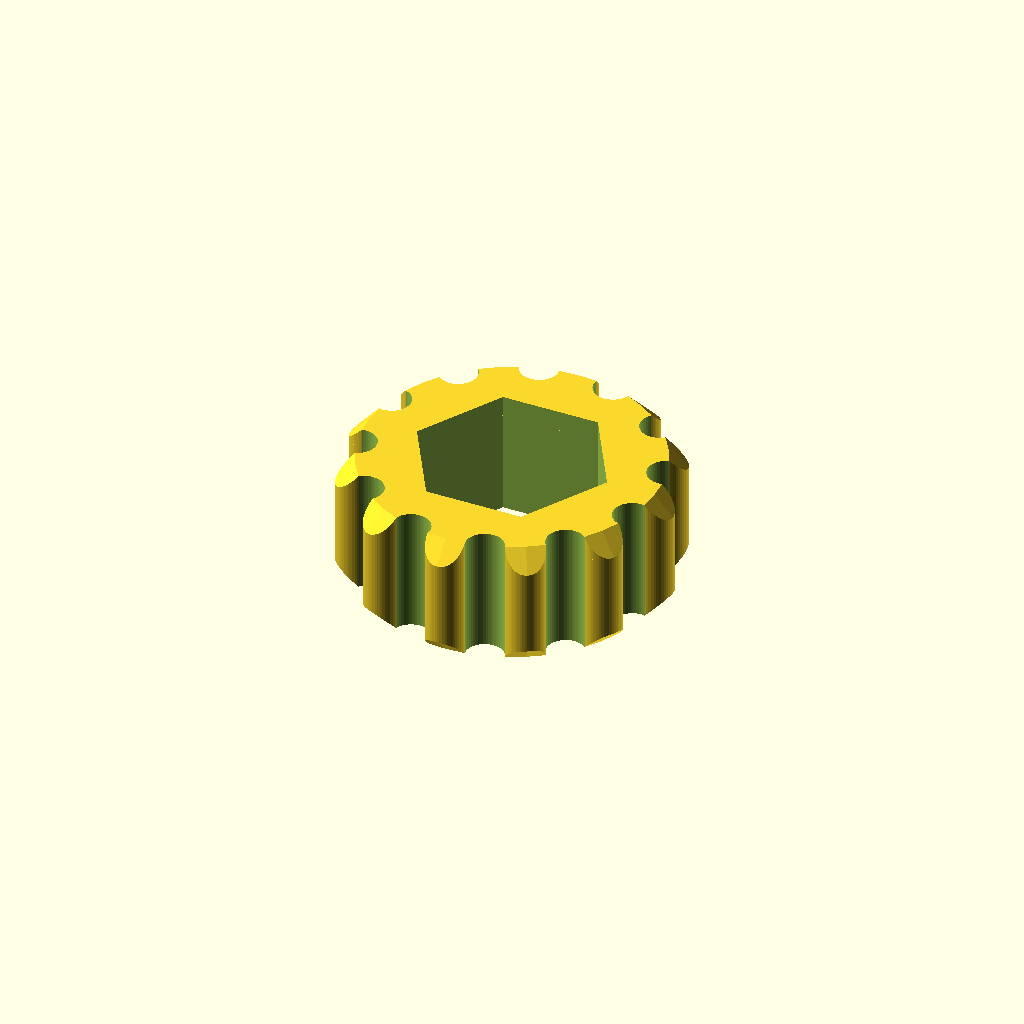
Cell 1 — every parameter at its default value.
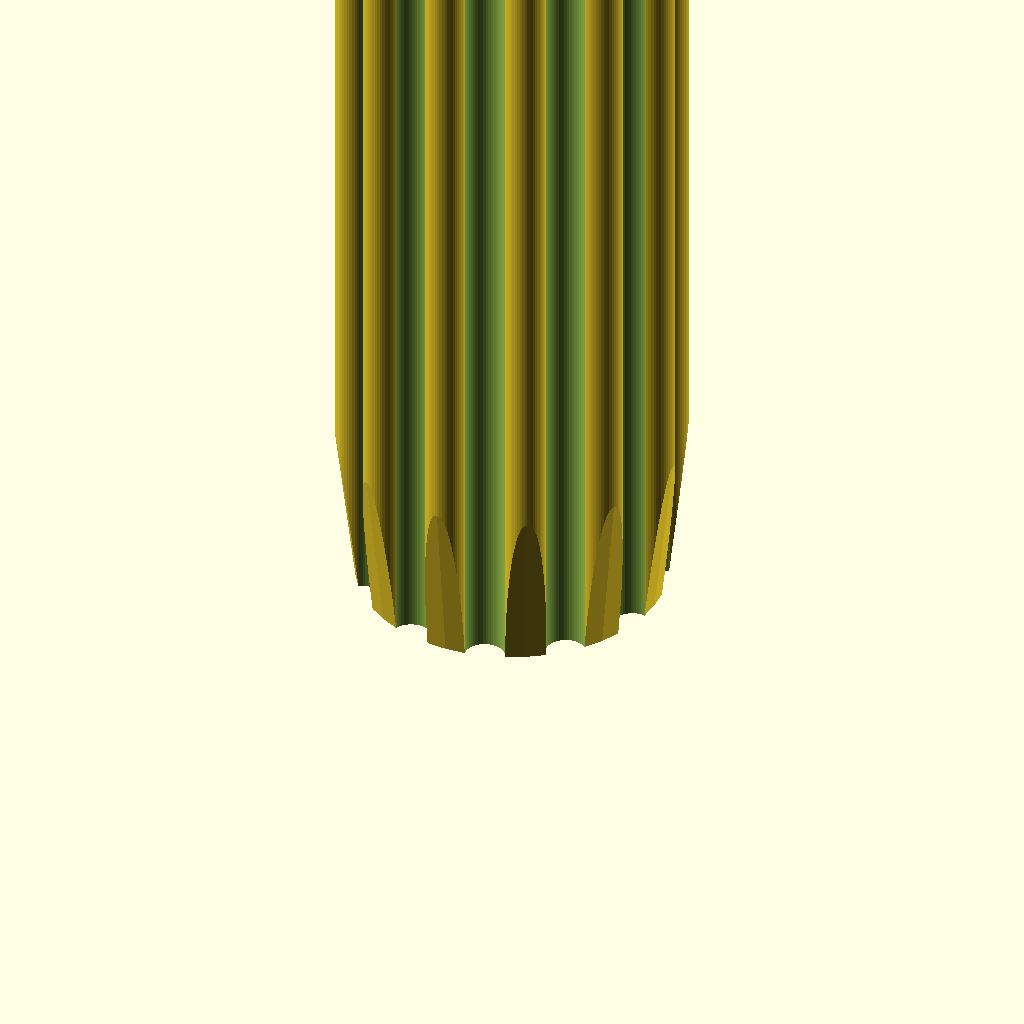
Cell 2 — height set to 50, the other parameters unchanged.
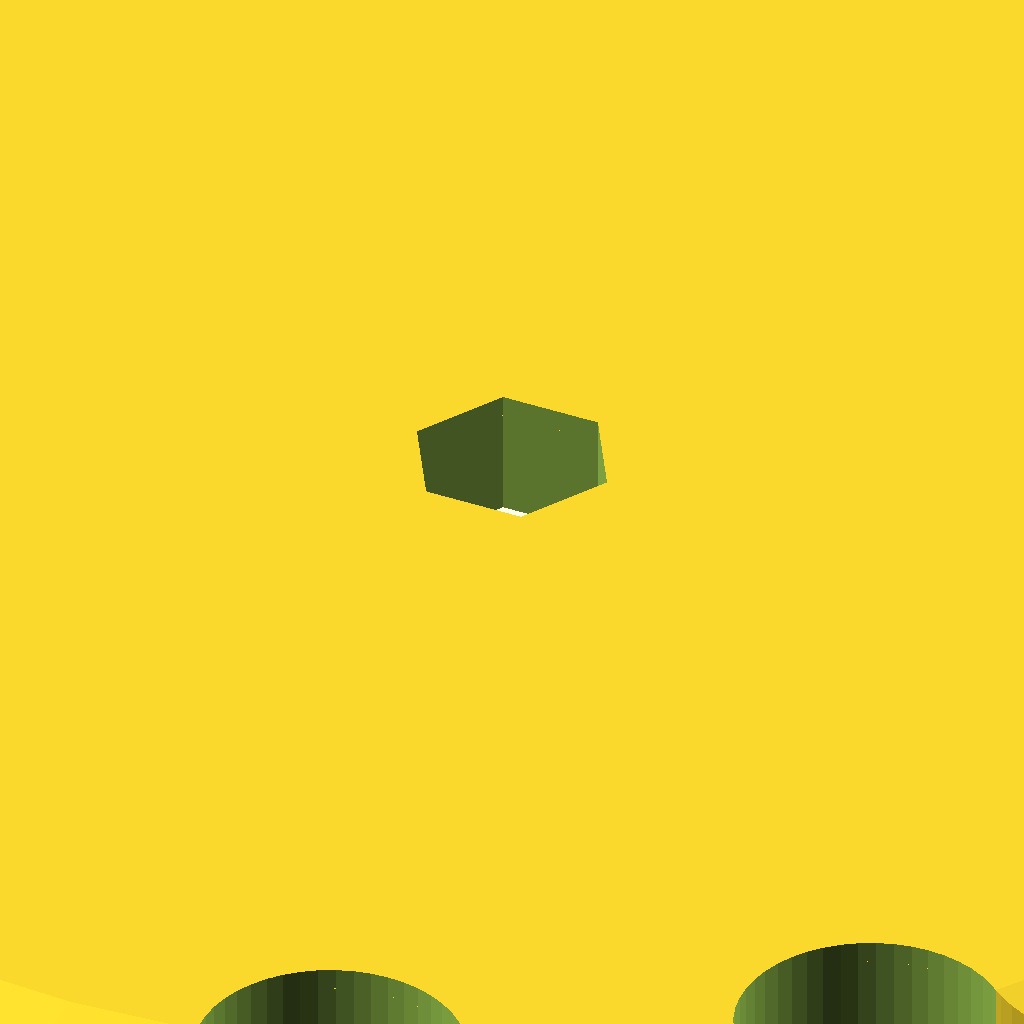
Cell 3: outer_diameter = 100 (everything else at default).
One fixed orthographic camera (rotation 55°, 0°, 25°; colour scheme Cornfield) for every cell.
The OpenSCAD source (inputs/thingiverse/files/thing-1145242/Finger-grip-hex-nut.scad):
// The size of your nut (measured over the flats)
nut_size = 8;
// Tolerace added for the nut to fit properly
tolerance = 0.1; //[0:None, 0.1:Normal, 0.2:Extra, 0.3:Loose, 0.4:Extreme]
// Height of the object
height = 6; //[1:1:50]
// The outermost diameter
outer_diameter = 15; //[5:1:100]
// The number of tags on the outside
number_of_tags = 12; //[6:1:100]



difference() {
	body();
	nut();
}

module body(){
	intersection(){
		difference(){
			union(){
				cylinder(height, d=outer_diameter-outer_diameter*PI/number_of_tags/4, $fn=number_of_tags*4);
				tags();
			}
			gaps();
		}
		union(){
			cylinder(height/6, d1=outer_diameter-outer_diameter*PI/number_of_tags/4, d2=outer_diameter+outer_diameter*PI/number_of_tags/4, $fn=number_of_tags*4);
			translate([0, 0, height/6])
			cylinder(height*2/3, d=outer_diameter+outer_diameter*PI/number_of_tags/4, $fn=number_of_tags*4);
			translate([0, 0, height*5/6])
			cylinder(height/6, d1=outer_diameter+outer_diameter*PI/number_of_tags/4, d2=outer_diameter-outer_diameter*PI/number_of_tags/4, $fn=number_of_tags*4);
		}
	}
}

module nut(){
	translate([0,0,-1])
	cylinder_outer(height+2, nut_size/2+tolerance/2, 6);
}

module gaps(){
	for(i=[360/(number_of_tags*2):360/number_of_tags:360]){
		translate([cos(i)*(outer_diameter-outer_diameter*PI/number_of_tags/4)/2, sin(i)*(outer_diameter-outer_diameter*PI/number_of_tags/4)/2, -1])
		cylinder(height+2, d=(outer_diameter-outer_diameter*PI/number_of_tags/4)*PI/number_of_tags/2, $fn=number_of_tags*4);
		}
}

module tags(){
	for(i=[0:360/number_of_tags:360]){
		translate([cos(i)*(outer_diameter-outer_diameter*PI/number_of_tags/4)/2, sin(i)*(outer_diameter-outer_diameter*PI/number_of_tags/4)/2, 0])
		cylinder(height, d=(outer_diameter-outer_diameter*PI/number_of_tags/4)*PI/number_of_tags/2, $fn=number_of_tags*4);
		}
}

module cylinder_outer(height,radius,fn){
   fudge = 1/cos(180/fn);
   cylinder(h=height,r=radius*fudge,$fn=fn);
}
Customizer parameters (derived from the source; name, type, default, range or options):
nut_size: number, default 8
tolerance: number, default 0.1, options 0, 0.1, 0.2, 0.3, 0.4
height: number, default 6, range 1 to 50, step 1
outer_diameter: number, default 15, range 5 to 100, step 1
number_of_tags: number, default 12, range 6 to 100, step 1
